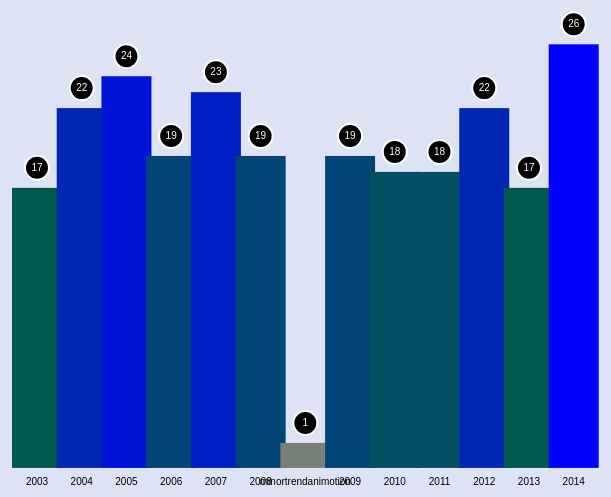
D3 v3 page, settled after 480 driven frames (8 s of simulated time); the page loaded 1 data file(s).


// ── ../js/utils.js
// Some reusable functions that have
// been abstracted from individual days

var global_config = {

    // only works on my domain, throttled.
    GOOGLE_API_KEY: 'AIzaSyAM4K04yxd6F2-M6w8rEm4p97PMN6y2r0w',
    is_mobile: /android|webos|iphone|ipad|ipod|blackberry|iemobile|opera mini/i.test(navigator.userAgent.toLowerCase()),
    basic_fonts: [
    'Lato',
    'Georgia',
    'Consolas',
    'Verdana',
    'Tahoma',
    'Arial',
    'Helvetica',
    'Lucida Sans',
    'Lucida Console',
    'Lucida',
    'Big Caslon',
    'Book Antiqua',
    'Palatino Linotype',
    'Bodoni MT',
    'Didot',
    'Didot LT STD',
    'Hoefler Text',
    'Garamond',
    'Calisto MT',
    'Bookman Old Style',
    'Bookman',
    'Goudy Old Style',
    'Bitstream Charter',
    'Optima',
    'Segoe',
    'Candara',
    'Geneva',
    'Futura',
    'Trebuchet MS',
    'Franklin Gothic Medium',
    'ITC Franklin Gothic',
    'Gill Sans',
    'Calibri',
    'Baskerville old face',
    'Courier New'
    ]
};

var globalLoader = {
    load_speed: 200,
    load: function(opts) {
        var loader = $('<div id="global-loader"><span class="text fade"></span></div>');
        loader
        .css(opts.css)
        .find('.text').text(opts.msg || 'Loading...');

        $('body')
        .prepend(loader)
        .hide()
        .fadeIn(globalLoader.load_speed);
    },
    unload: function(opts) {
        var delay;
        try {
            delay = opts.delay;
        }
        catch(e) {
            delay = 0;
        }
        setTimeout(function(){
            $('body')
            .find('#global-loader')
            .fadeOut(globalLoader.load_speed, function(){
                $(this).remove();
            });
        }, delay);
    }
};

function successionPlugin(container, advance_speed, callback) {
    // move to plugin format
    // at some point
    var successions = $(container).find('[data-succession]');

    successions
    .hide()
    .each(function(k, succession){
        var _text = $(succession);
        var speed = _text.data('fade-speed');
        var start = _text.data('start');
        var end   = _text.data('stop');

        // set timeout for starting point
        setTimeout(function(){
            _text.fadeIn(speed);
        }, start * advance_speed);

        // set timeout for ending point
        setTimeout(function(){
            _text.fadeOut(speed, function(){
                if(callback) {
                    callback();
                }
            });
        }, end * advance_speed);
    });
    return;
}

/* Math */

function calculateRadialAngle(deg, index, size) {
    // Calculates the positioning for x/y
    // coords along a circle.
    var rad = (Math.PI / 180);
    return [
        Math.sin((deg * index) * rad) * size,
        Math.cos((deg * index) * rad) * size
    ];
}

function sum(arr) {
    var _sum = 0;
    for(var i = 0; i < arr.length; i++) {
        _sum += arr[i];
    }
    return _sum;
}

function findPrime(num) {
    var primes = [2, 3, 5, 7, 11, 13, 17, 19, 23];
    var is_prime = false;
    for(var i = 0, len = primes.length - 1; i <= len; i++) {
        if(primes[i] === num) {
            is_prime = true;
        }
    }
    return is_prime;
}

function distance(pos1, pos2){
    // http://snipplr.com/view/47207/distance-between-two-points/
    var xs = 0;
    var ys = 0;
    xs = pos2.x - pos1.x;
    xs = xs * xs;
    ys = pos2.y - pos1.y;
    ys = ys * ys;
    return Math.sqrt(xs + ys);
}

/* UI / DOM related */

function setActiveFn(els, funcs, el, active_fn) {
    // allows a map of functions to
    // work with a map of DOM elements
    // removing some boilerplate of setting
    // up event handlers and setting/getting the right functions.
    // @els: the DOM elements that need events bound to them.
    // @funcs: the map of functions to reference
    // @el: the scope of the element to call from (e.g: this)
    els.removeClass('active');
    // requires the text to be used as function name
    // so it must match the map key name.
    var fn = el.text();
    el.addClass('active');
    // assign the func
    active_fn = funcs[fn];
    return active_fn;
}

function populateMenu(list, menu, el, use_both) {
    // populates a menu with an array
    // or object, into another dom element
    // also allows you to pass in an el,
    // so it can be used for anything,
    // e.g. <li> or <select> or <p>.
    // @use_both: Boolean - allows both
    // k and v to be added with a colon
    $.each(list, function(k, v) {
        var value = ($.isArray(list) ? v : k);
        var item = $(el);
        value = use_both ? (list[k] + ' ' + value) : value;
        item.html(value);
        menu.append(item);
    });
}

function buttonsWithFuncs(container_el, funcs, set_active_fn, btn_classes) {
    // A vanilla js version of populateMenu and setActiveFn.
    // Easier to user and a mostly better mapper that
    // takes a list of funcs and creates buttons and events.
    // Just give it a container and a list of functions, and voila!
    for(var func in funcs) {
        var btn = document.createElement('a');
        btn.setAttribute('href', '#');
        btn.setAttribute('id', func);
        btn.setAttribute('class', btn_classes || '');
        btn.innerText = func;
        container_el.appendChild(btn);
        // custom function that must be capable
        // of setting the value of a current variable to this functions
        // matching name. Must be in a higher scope.
        btn.onclick = set_active_fn;
    }
}

function addCanvasUI(generate) {
    var export_btn;
    var generate_btn;
    // adds some common reusable
    // elements to the DOM
    // expects the ids to exist;
    // expects a reference to the generating
    // function to be passed in
    try {
        export_btn   = $('#export-btn');
        generate_btn = $('#generate-btn');
        export_btn.on('click', function(){
            exportCanvas(canvas || canvas_elem);
        });
        generate_btn.on('click', generate);
    } catch(e) {
        // ReferenceError
        export_btn   = document.getElementById('export-btn');
        generate_btn = document.getElementById('generate-btn');
        if(export_btn) {
            export_btn.addEventListener('click', function(){
                exportCanvas(canvas || canvas_elem);
            });
        }
        if (generate_btn) {
            generate_btn.addEventListener('click', generate);
        }
    }
}

function newArr(count, mapfn) {
    // Fills an array @count times with return value of @mapfn.
    return Array.apply(null, new Array(count)).map(mapfn);
}

function pad(str, amt, atom) {
    // similar to Python's padding.
    atom = atom || '\u00A0';
    var s = ''
    for(var i = 0 ; i < amt; i++) {
        if(i === amt / 2) {
            s += str;
        } else {
            s += atom;
        }
    }
    return s;
}

function findIn(match, set) {
    for(var i = 0; i < set.length; i++) {
        if(set[i] === match) {
            return true;
        }
    }
    return false;
}

function getLastOf(input) {
    // returns the last char
    // of a given string
    if(typeof input !== 'string') {
        return input;
    }
    return input.substr(input.length - 1, input.length);
}

function simpleLetterSequence(opts) {
    // animate a sequence of letters,
    // allow for transition from one css state
    // to another, which allows for all
    // kinds of possibilities
    // Parameters:
    // @opts.container [DOM element]
        // the container to append items to
    // @opts.word
    // @opts.css_before [Object] initial css state
    // @opts.css_after [Object] final css state
    // @opts.len [Number] indicating length (optional)
    // @opts.fade [Number] fade speed
    // @opts.timing [Number] delay timeout
    // @opts.callback [Function] a callback to execute
    var len = opts.len || (opts.word.length - 1);
    for(var i = 0; i <= len; i++) {
        (function(i){
            setTimeout(function(){
                var letter = opts.word[i];
                var block  = '<span>' + letter + '</span>';
                opts.container
                .append(block)
                .find('span')
                .last()
                .hide()
                .css(opts.css_before)
                .fadeIn(opts.fade, function(){
                    $(this).css(opts.css_after);
                });
            }, i * opts.timing);
        })(i);
    }
    if(opts.callback) {
        // add a callback that
        // finishes after all loops
        setTimeout(opts.callback, len * opts.timing);
    }
    return;
}

function initGoogleFonts() {
    // defters to type library:
    // github.com/christabor/typey
    window.myTypeLibrary = fonTypey({

        // public, limited access only
        // for github.com/christabor
        api_key: global_config.GOOGLE_API_KEY
    });
    myTypeLibrary.initAllFeatures('body');
    return;
}

function disableForMobile() {
    // disable all scripts
    // before they load
    var html = [
    '<h1>Sorry, but this page does not work well in mobile browsers.</h1>',
    '<p>Please try again with a desktop device. <333</p>'
    ].join('');

    // add message to dom
    // replace original content
    document
    .querySelector('body')
    .innerHTML = html;
    return;
}

function hasJS() {
    // remove no-js classes for
    // compatibility and enhancement
    $('body').removeClass('no-js');
    return;
}

/********************* Misc. *********************/

function randomArrayValue(arr) {
    return arr[getKey(arr)];
}

function randomObjValue(obj) {
    if(!Object.keys) return;

    // get the random "key" as integer
    var counter = 0;
    var rand    = rando(Object.keys(obj).length);
    var el      = {};
    $.each(obj, function(k, v){
        // see if the current key
        // matches the random integer
        if(counter === rand) {
            el[k] = v;
        }
        counter += 1;
    });
    if(!el) return obj;
    return el;
}

function getKey(arr) {
    // get a random key by the length
    // of a given array
    return Math.floor(Math.random() * arr.length);
}

function rando(max) {
    return Math.floor(Math.random() * max);
}

function randomFixedString(count) {
    // generate a random string
    // of fixed length
    var tokens = 'abcdefghijklmopqrstuvwxyz'.split('');
    var str = '';
    for(var i = 0; i <= count; i++) {
        str += tokens[rando(tokens.length)];
    }
    return str;
}

function randomNumberArray(length, max) {
    var arr = [];
    for(var i = 0; i <= length; i++) {
        arr.push(rando(max || 500));
    }
    return arr;
}

function coordify(x, y) {
    // object from args
    return {'x': x, 'y': y};
}

function randomCoords(max_x, max_y) {
    // returns a single object containing
    // x and y coords
    return {
        x: rando(max_x),
        y: rando(max_y)
    };
}

function convertPxToNum(str) {
    return parseInt(str.replace('px', ''), 10);
}

function randomCSSColorAttr(elem, props, color_max) {
    // only works on color related
    // css properties
    var multiple = $.isArray(props);
    var multi_map = {};

    if(multiple) {
        for (var i = 0, len = props.length; i < len; i++) {
            multi_map[props[i]] = randomColor(color_max);
            elem.css(multi_map);
        }
    } else {
        elem.css(props, randomColor(color_max));
    }
    return;
}

function animatePath(path) {
    // taken from http://jakearchibald.com/2013/animated-line-drawing-svg/
    var length = path.getTotalLength();
    // Clear any previous transition
    path.style.transition = path.style.WebkitTransition = 'none';
    path.style.strokeDasharray = length + ' ' + length;
    path.style.strokeDashoffset = length;
    // Trigger a layout so styles are calculated & the browser
    // picks up the starting position before animating
    path.getBoundingClientRect();
    // Define our transition
    transition = 'stroke-dashoffset 2s ease-in-out';
    path.style.transition = path.style.WebkitTransition = transition;
    path.style.strokeDashoffset = '0';
}

/********************* Fabric.JS *********************/

function randomCommandValues(iterations, max) {
    // generates the numerical
    // values separate of a given command type
    var values = [];
    for (var i = 0; i < iterations; i++) {
        values.push(rando(max));
    }
    return values.join('-');
}

function randomSVGMoveTo(max) {
    // M = absolute, m = relative
    // produces something like:
    // M100,50
    var pathdata = '';
    if(rando(10) > 5) {
        pathdata += 'M';
    } else {
        pathdata += 'm';
    }
    pathdata += rando(max) + ',' + rando(max);
    return pathdata;
}

function randomSVGLineTo(max) {
    // L = absolute, l = relative
    // produces something like:
    // L50,50
    var pathdata = '';
    if(rando(10) > 5) {
        pathdata += 'L';
    } else {
        pathdata += 'l';
    }
    pathdata += rando(max) + ',' + rando(max);
    return pathdata;
}

function randomSVGCurveTo(max) {
    // Q = absolute, q = relative
    // produces something like:
    // Q cx,cy x,y" or "q dcx,dcy, dx, dy"
    var pathdata = '';
    var cx = rando(max);
    var cy = rando(max);
    var x  = rando(max);
    var y  = rando(max);
    if(rando(10) > 5) {
        pathdata += 'Q';
    } else {
        pathdata += 'q';
    }
    pathdata += [cx, cy, x, y].join(',');
    return pathdata;
}

function randomSVGArcTo(max) {
    // A = absolute, a = relative
    // produces something like:
    // A rx,ry xAxisRotate LargeArcFlag, SweepFlag x,y
    var pathdata    = '';
    var rx          = rando(max);
    var ry          = rando(max);
    var axis_rotate = rando(360);
    var x           = rando(max);
    var y           = rando(max);
    var arc_flag    = (rando(10) > 5 ? 1: 0);
    var sweep_flag  = (rando(10) > 5 ? 1: 0);

    if(rando(10) > 5) {
        pathdata += 'A';
    } else {
        pathdata += 'a';
    }
    pathdata += [rx, ry, axis_rotate, arc_flag, sweep_flag, x, y].join(',');
    return pathdata;
}

function randomPrecisePath(max) {
    // Combine all effects
    // in a relatively normal order
    // with more precise formatting than
    // randomPath() produces something like
    // "M73,4,l26,70,q29,22,97,6,a2,42,88,1,0,43,67"
    return [
    randomSVGMoveTo(max),
    randomSVGLineTo(max),
    randomSVGCurveTo(max),
    randomSVGArcTo(max)
    ].join(',');
}

function smartPath(seed) {
    var data = [];
    data.push(randomSVGMoveTo(seed));

    for (var i = 0; i < seed; i++) {
        data.push(randomSVGCurveTo(i));
        data.push(randomSVGLineTo(i));
        data.push(randomSVGArcTo(i));
    }
    data.push(',z');
    return data.join(',');
}

function randomCommandPair(iterations, max) {
    // adds command type and numerical combination
    return randomCommand() + randomCommandValues(iterations, max);
}

function randomCommand() {
    // M = moveto
    // L = lineto
    // H = horizontal lineto
    // V = vertical lineto
    // C = curveto
    // S = smooth curveto
    // Q = quadratic Bézier curve
    // T = smooth quadratic Bézier curveto
    // A = elliptical Arc
    // Z = closepath
    var commands = ['M', 'L', 'H', 'V', 'C', 'S', 'Q', 'T', 'A', 'Z'];

    // adds random the command type
    return randomArrayValue(commands);
}

function randomPath(max, max_size) {
    var paths = [];
    for (var i = 0; i < max; i++) {
        paths.push(randomCommandPair(i, max_size));
    }
    return paths.join('');
}

function randomHTMLInput() {
    var inputs = ['type', 'radio', 'text', 'number', 'date', 'range'];
    return '<input type="' + inputs[rando(inputs.length)] + '">';
}

function randomBinary(max) {
    // generate some random binary of
    // @max size (e.g. 0101010101)
    var str = '';
    for(var i = 0; i <= max; i++) {
        str += rando(10) >= 5 ? '0' : '1';
    }
    return str;
}

function randomAlternatingString(chars, max) {
    // @chars: an array of values
    // @max: number of times to run
    var str = '';
    doSomethingABunch(function(){
        str += randomArrayValue(chars);
    }, max);
    return str;
}

function randomStringLength(max) {
    // Returns a random string using
    // separate method, of random (MAX) characters
    return randomFixedString(rando(max));
}

function randomSentence(word_count, max_length, delimiter) {
    var words = [];
    for(var i = 0; i <= word_count; i++) {
        words.push(randomStringLength(max_length));
    }
    if(!delimiter) {
        delimiter = ' ';
    }
    return words.join(delimiter);
}

function randomColor(max, opacity) {
    // return a random color,
    // in rgba format
    if(isNaN(max)) {
        max = 255;
    }
    return rgbString(rando(max), rando(max), rando(max), opacity);
}

function rgbString(r, g, b, a) {
    r = r || 0;
    g = g || 0;
    b = b || 0;
    if(a) {
        return ['rgba(', r, ',', g, ',', b, ',', clamp(a, 0, 1), ')'].join('');
    } else {
        return ['rgb(', r, ',', g, ',', b, ')'].join('');
    }
}

function randomRGBA(max) {
    return randomColor(max);
}

function randomColorArray(max) {
    // assumed to always be RGB, though since it's
    // random it doesn't matter
    return [rando(max), rando(max), rando(max)];
}

function randomColorHex(is_octal) {
    // Creds: http://www.paulirish.com/2009/random-hex-color-code-snippets/
    var color = Math.floor(Math.random()*16777215).toString(16);

    // added a custom is_octal flag to determine if using
    // octal or not (useful in libraries like THREE.js)
    return is_octal ? '0x'+color : '#'+color;
}

function randomColorObject(max) {
    // return an RGB object
    return {
        r: rando(max),
        g: rando(max),
        b: rando(max)
    };
}

function randomGradientObj(max_stops) {
    var gradients   = [];
    var color_stops = 'bottom, ';
    var step        = '';
    var webkit;
    var o;
    var moz;
    var ms;
    var noprefix;

    // divide each color stop
    // by the max stops and add the color
    for (var i = max_stops; i > 0; i--) {
        if(i === max_stops) {
            // always start at 1%
            step = '1%, ';
        }
        else if(i === 1) {
            // remove trailing
            // comma on last color-step
            step = Math.round(100 / i) + '%';
        } else {
            step = Math.round(100 / i) + '%, ';
        }
        color_stops += randomColorHex() + ' ' + step;
    }
    color_stops += ')';

    // add all color stops and prefixes - ugh
    // pretty ugly, needs reworking
    gradients.push('-webkit-linear-gradient(' + color_stops);
        gradients.push('-ms-linear-gradient(' + color_stops);
            gradients.push('-o-linear-gradient(' + color_stops);
                gradients.push('-moz-linear-gradient(' + color_stops);
                    gradients.push('linear-gradient(' + color_stops);
                        return gradients;
                    }

                    function randomColorScheme(color_count, max) {
    // return an array of random colors @color_count long
    var colors = [];
    for(var i = 0; i <= color_count; i++) {
        colors[i] = randomColor(max);
    }
    return colors;
}

function bootstrapCanvas(callback, is_fabric, canvas_el, opts) {
    // a reusable function for bootstrapping
    // some common canvas inits. Also provides
    // a callback so everything is defined in order.
    window.dims = getViewportDimensions();
    // monkey patch options
    if(!opts) {
        opts = {
            'height': dims.height,
            'width': dims.width
        }
    }
    window.height      = opts.height;
    window.width       = opts.width;
    window.canvas_elem = document.querySelector(canvas_el || 'canvas');
    canvas_elem.width  = width;
    canvas_elem.height = height;
    if(is_fabric) {
        canvas = new fabric.Canvas(canvas_el || 'canvas');
        canvas.selection = false;
    } else {
        window.ctx = canvas_elem.getContext('2d');
    }
    if(callback) {
        callback();
    }
}

function setCanvasSize(canvas, factor) {
    // sets canvas based on existing
    // width or height attributes
    canvas.height = height * factor;
    canvas.width  = width * factor;
}

function clearCanvas(bg) {
    if(!bg) bg = 'white';
    // a simple clearing fn
    // -- assumes a global variable "ctx"
    ctx.fillStyle = bg;
    ctx.fillRect(0, 0, width, height);
}

function getDocumentDimensions() {
    // return a simple dimensions object
    // of the screen width and height
    return {
        'height': window.screen.availHeight,
        'width': window.screen.width
    };
}

function getViewportDimensions() {
    return {
        'height': document.documentElement.clientHeight,
        'width': document.documentElement.clientWidth
    };
}

function exportCanvas(canvas) {
    if(!canvas) return;
    try {
        if(fabric) {
            // remove outlines
            // and select boxes
            canvas.deactivateAll()
            .renderAll();
        }
    } catch(e) {}
    window.open(canvas.toDataURL());
}

function log(msg) {
    return console.log(msg);
}

function uid() {
    return rando(9999);
}

function cssUuid() {
    // appends `id_` to the beginning of random uuids,
    // since css selectors do not work on first numbers
    return 'id_' + uuid(1);
}

function uuid(count, delimiter) {
    // random unique identifier in the form 0000-0000-0000-0000
    var _uuid = [];
    count = count || 4;
    for(var i = 0; i < count; i++) {
        _uuid.push(uid());
    }
    return _uuid.join(delimiter || '-');
}

function makeHTMLTag(el, content) {
    return ['<', el, '>', content, '</', el, '>'].join('');
}

function stretchCanvas(canvas) {
    // makes canvas stretch across whole window size
    $(canvas)
    .height($(window).height())
    .width($(window).width());
    return;
}

function doSomethingABunch(thing, times, context) {
    // generic repeater
    if(times > 0) {
        thing(context);
        doSomethingABunch(thing, times - 1, context);
    }
    return;
}

function multiCopyToString(times, string, delimiter) {
    // copy a string multiple times
    // - similar to Pythons operator overloading
    // e.g. cat * 3 => catcatcat
    var copied = '';
    for(var i = 1; i <= times; i++) {
        copied += string + delimiter;
    }
    return copied;
}

function multiCopyToArray(times, string) {
    // similar to string copy,
    // but sends to array a number of times
    // e.g. fn(10, 'cat') => [cat, cat]
    var copied = [];
    for(var i = 1; i <= times; i++) {
        copied.push(string);
    }
    return copied;
}

function triggerLoading(on) {
    if(on) {
        $('body').css('cursor', 'progress');
    } else {
        $('body').css('cursor', 'auto');
    }
    return;
}

function getLocation(success, error) {
    // set some options to pass in
    var options = {
        enableHighAccuracy: true,
        timeout: 5000,
        maximumAge: 0
    };

    // check if enabled
    if (navigator.geolocation) {
        coords = navigator
        .geolocation
        .getCurrentPosition(success, error, options);
    }
    else {
        alert('Geolocation is not supported by this browser.');
    }
    return coords;
}

function clamp(number, min, max) {
    return Math.min(Math.max(number, min), max);
}

function show(elem) {
    // more human-readable show
    elem.show();

    // make chainable
    return elem;
}

function hide(elem) {
    // more human-readable hide
    elem.hide();

    // make chainable
    return elem;
}

function arrayToHTMList(arr) {
    // creates a series of lis from an array -
    // parent element is not created.
    var html = '';
    for(var i = 0; i < arr.length; i++) {
        html += '<li>' + arr[i] + '</li>';
    }
    return html;
}

function arrayToHTMLOptions(arr) {
    // creates a dropdown form from an array -
    // parent element is not created.
    var html = '';
    for(var i = 0; i < arr.length; i++) {
        html += '<option>' + arr[i] + '</option>';
    }
    return html;
}

function arrayToHTMLCheckboxes(arr) {
    // creates a set of checkboxes form from an array
    var html = '';
    for(var i = 0; i < arr.length; i++) {
        var id = uuid(1) + '-' + i;
        html += strToHTMLCheckBox(arr[i], id, null);
    }
    return html;
}

function strToHTMLCheckBox(str, id, data) {
    // Create a single checkbox with a @param "string"
    // value and id of @param "id"
    // also allows for extra data-* attrs to be passed
    // to the checkbox via @param data.
    var data_attrs = '';
    for(var attr in data) {
        data_attrs += ('data-' + attr + '=' + data[attr]) + ' ';
    }
    return '<label id="' + id + '">' +
           '<input type="checkbox" ' +  data_attrs + '>' + str +
           '</label>';
}

function createDTreeFromJSON(data, html, flattened) {
    // generates a decision tree via html,
    // recursively from the *appropriately*
    // formatted JSON data.
    // Required format:
    //   "title": "my title...",
    //   "q": "question 1",
    //   "yes": "if yes...",
    //   "no": {
    //     ... more "yes", "no", "q" objects or strings,
    //         which will be recursively enumerated until no
    //         more objects are found.
    //   }

    if(!html) html = '';
    if(!data.yes && !data.no) return html;
    html += '<ul class="dtree ' + (flattened ? 'flattened' : '') + '"><li class="question">' + data.q + '</li>';
    if(typeof data.yes === 'string'){
        html += '<li class="animated fadeInLeft label yes"><span>Yes?</span> <ul class="child"><li>' + data.yes + '</li></ul></li>';
    } else {
        html += '<li class="animated fadeInLeft label yes"><span>Yes?</span> <ul class="child"><li>';
        return createDTreeFromJSON(data.yes, html);
    }
    if(typeof data.no === 'string'){
        html += '<li class="animated fadeInLeft label no"><span>No?</span> <ul class="child"><li>' + data.no + '</li></ul></li>';
    } else {
        html += '<li class="animated fadeInLeft label no"><span>No?</span> <ul class="child"><li>';
        return createDTreeFromJSON(data.no, html);
    }
    html += '</ul>';
    return html;
}

/********************* SHIMS *********************/

function hasGetUserMedia() {
    // http://www.html5rocks.com/en/tutorials/getusermedia/intro/
    return !!(navigator.getUserMedia ||
        navigator.webkitGetUserMedia ||
        navigator.mozGetUserMedia ||
        navigator.msGetUserMedia);
}

window.requestAnimFrame = (function(){
    return window.requestAnimationFrame ||
    window.webkitRequestAnimationFrame ||
    window.mozRequestAnimationFrame    ||
    window.oRequestAnimationFrame      ||
    window.msRequestAnimationFrame     ||
    function(/* function */ callback, /* DOMElement */ element){
        window.setTimeout(callback, 1000 / 60);
    };
})();

navigator.getUserMedia = (navigator.getUserMedia || navigator.webkitGetUserMedia || navigator.mozGetUserMedia);

/********************* THREE.js *********************/

function createTween(opts) {
    if(!TWEEN) return;

    // create tweening classes
    var new_tween = new TWEEN.Tween(opts.from)
    .to(opts.to, opts.duration || 1000)
    .easing(opts.easing)
    .onUpdate(opts.onUpdate)
    .onComplete(opts.onComplete);

    // start
    new_tween.start();
    return;
}

function addTHREEStats() {
    if(!Stats) return;

    // construct new stats
    // obj and add to DOM
    // scope is global, so it has
    // a more unique namespace
    three_stats = new Stats();
    three_stats.domElement.style.position = 'absolute';
    three_stats.domElement.style.top = '0px';
    container.appendChild(three_stats.domElement);
    return;
}

/********************* d3.js *********************/

// Dependencies: d3.js

function addTitle(container, title, fixed_size) {
    // creates a scale that will constrain the font size
    // to within the containers dimensions,
    // based on the number of letters in the title.
    var TOP_OFFSET = 10;
    var width = container[0][0].clientWidth;
    var constrainedBoxFontScale = d3.scale.linear()
    .domain([0, title.length]).range([10, clamp((width / title.length) * 1.8, 10, 30)]);
    return container.append('text')
    .attr('x', width / 2)
    .attr('y', function(d){
        return TOP_OFFSET + constrainedBoxFontScale(title.length);
    })
    .attr('class', 'svg-title')
    .attr('font-size', function(d){
        return fixed_size || constrainedBoxFontScale(title.length);
    })
    .attr('text-anchor', 'middle')
    .text(title);
}

function getSVG(id, dims, container) {
    return d3.select(container || '#svg-container')
    .append('svg').attr('id', id)
    .attr('width', dims.w || dims.width)
    .attr('height', dims.h || dims.height)
}

function getCenterTranslation(dims) {
    // returns a boilerplate center translation string
    return 'translate(' + [(dims.w || dims.width) / 2, (dims.h || dims.height) / 2].join(',') + ')';
}

function translation(w, h) {
    // Returns a translation string used in attr('transform');
    return 'translate(' + [w, h].join(',') + ')';
}

function transformMatrix(sx, sy, x, y) {
    // Returns a matrix translation
    // http://stackoverflow.com/questions/6711610/how-to-set-transform-origin-in-svg
    return 'matrix(' + sx + ', 0, 0, ' + sy + ', ' + (x - sx * x) + ', ' + (y - sy * y) + ')';
}

function transformMatrixUniform(scale, x, y) {
    return transformMatrix(scale, scale, x, y);
}

function flattenQuadtree(quadtree) {
    // http://bl.ocks.org/mbostock/4343214
    var nodes = [];
    quadtree.visit(function(node, x1, y1, x2, y2){
        nodes.push({'x': x1, 'y': y1, 'width': x2 - x1, 'height': y2 - y1});
    });
    return nodes;
}

// ── logotrends.js
var logotrends = (function(){
    'use strict';

    var _dims   = getViewportDimensions();
    var height  = _dims.height / 1.4;
    var width   = _dims.width / 1.4;
    var dims    = {'w': width, 'h': height};
    var group   = getSVG('foo', dims, '#container');
    var PADDING   = 50;
    var BAR_WIDTH = 50;

    function init() {
        d3.json('all-categories.json', function(data){
            var total_max = d3.max(data, function(d){return d.total;});
            var totalScale = d3.scale.linear()
            .domain([1, total_max])
            .range([100, height - PADDING])
            .clamp(true);

            var yearScale = d3.scale.linear()
            .domain([0, d3.max(data, function(d){
                return isNaN(d.year) ? 0 : Number(d.year);
            })])
            .range([PADDING, width - PADDING])
            .clamp(true);

            var xScale = d3.scale.linear()
            .domain([0, data.length])
            .range([PADDING * 2, width - PADDING])

            var colorScaleTotal = d3.scale.linear()
            .domain([0, total_max / 2, total_max])
            .range(['gray', 'green', 'blue'])

            var bars;

            bars = group
            .append('g')
            .selectAll('.bar')
            .data(data);

            bars.enter()
            .append('rect')
            .attr('height', 0)
            .attr('y', height)
            .transition()
            .delay(function(d, i){return i * 100;})
            .attr('width', BAR_WIDTH)
            .attr('height', function(d){
                return totalScale(d.total) - PADDING * 1.5;
            })
            .attr('fill', function(d){
                return colorScaleTotal(d.total);
            })
            .attr('x', function(d, i){
                return xScale(i);
            })
            .attr('y', function(d){
                return height - totalScale(d.total) + PADDING / 1.5;
            })
            .attr('title', function(d){
                return 'http://www.logolounge.com/article/' + d.year + 'trends';
            })
            .attr('data-url', function(d){
                return 'http://www.logolounge.com/article/' + d.year + 'trends';
            });

            bars
            .on('mouseover', function(d, i){
                d3.select('#tooltip-bg-' + i)
                .classed('hidden', false);
                d3.select('#tooltip-' + i)
                .classed('hidden', false);
            })
            .on('mouseout', function(d, i){
                d3.select('#tooltip-bg-' + i)
                .classed('hidden', true);
                d3.select('#tooltip-' + i)
                .classed('hidden', true);
            })
            .on('mousedown', function(d){
                return window.open(d3.select(this).attr('data-url'));
            });

            group.append('g')
            .selectAll('.bar-text-bg')
            .data(data)
            .enter()
            .append('circle')
            .attr('r', 0)
            .transition()
            .delay(function(d, i){return i * 100;})
            .attr('r', 12)
            .attr('fill', 'black')
            .attr('cx', function(d, i){
                return xScale(i) + BAR_WIDTH / 2;
            })
            .attr('cy', function(d){
                return height - totalScale(d.total) + PADDING / 1.5 - 20;
            });

            // totals
            group.append('g')
            .selectAll('.bar-text-total')
            .data(data)
            .enter()
            .append('text')
            .attr('opacity', 0)
            .transition()
            .delay(function(d, i){return i * 100;})
            .attr('fill', 'white')
            .attr('opacity', 1)
            .attr('text-anchor', 'middle')
            .attr('x', function(d, i){
                return xScale(i) + BAR_WIDTH / 2;
            })
            .attr('y', function(d){
                return height - totalScale(d.total) + PADDING / 1.5 - 17;
            })
            .text(function(d){
                return d.total;
            });

            group.append('g')
            .selectAll('.text-years')
            .data(data)
            .enter()
            .append('text')
            .attr('opacity', 0)
            .transition()
            .delay(function(d, i){return i * 100;})
            .attr('fill', 'black')
            .attr('opacity', 1)
            .attr('text-anchor', 'middle')
            .attr('x', function(d, i){
                return xScale(i) + BAR_WIDTH / 2;
            })
            .attr('y', function(d){
                return height - PADDING / 2;
            })
            .text(function(d){
                return d.year;
            });

            // add tooltips last for z-index
            var tooltips = group
            .append('g')
            .selectAll('.categories')
            .data(data);

            tooltips.enter()
            .append('g')
            .attr('id', function(d, i){
                return 'tooltip-' + i;
            })
            .classed({'hidden': true, 'tooltip': true})
            .attr('width', 200)
            .attr('height', 80)
            .attr('fill', 'black')
            .attr('x', function(d, i){
                return xScale(i) - BAR_WIDTH / 2;
            })
            .attr('y', function(d){
                return height - totalScale(d.total) + PADDING;
            })
            .selectAll('.categories-text-inner')
            .data(function(d){
                return d.categories;
            })
            .enter()
            .append('text')
            .attr('x', 12)
            .attr('y', function(d, i){
                return PADDING + i * 20;
            })
            .text(function(d){
                return d;
            });
        });
    }

    return {
        'init': init
    };
})();

window.onload = logotrends.init;


### data: all-categories.json
[
 {
  "total": 17,
  "categories": [
   "Droplets",
   "Refinement",
   "Pop",
   "Natural",
   "spirals",
   "Animorphic",
   "Canted",
   "Alpha-face",
   "... 9 more items"
  ],
  "year": "2003"
 },
 {
  "total": 22,
  "categories": [
   "Glassine",
   "Bubbles",
   "Dialogue",
   "Boxes",
   "Substitutions",
   "Letter",
   "Bars",
   "Implied",
   "... 14 more items"
  ],
  "year": "2004"
 },
 {
  "total": 24,
  "categories": [
   "Folly",
   "Stars",
   "Amalgams",
   "Blow",
   "Out",
   "CMYK",
   "Flames",
   "Wicker",
   "... 16 more items"
  ],
  "year": "2005"
 },
 {
  "total": 19,
  "categories": [
   "Blankets",
   "Blenders",
   "Buttons",
   "Dot",
   "Fuzz",
   "Orbs",
   "Dry",
   "Brush",
   "... 11 more items"
  ],
  "year": "2006"
 },
 {
  "total": 23,
  "categories": [
   "Dos",
   "Helix",
   "Rubber",
   "Bands",
   "Radiance",
   "Eco",
   "Smart",
   "Lit",
   "... 15 more items"
  ],
  "year": "2007"
 },
 {
  "total": 19,
  "categories": [
   "Supernova",
   "Fine",
   "Line",
   "FoldOver",
   "Global",
   "Expansion",
   "Loops",
   "Jawbreakers",
   "... 11 more items"
  ],
  "year": "2008"
 },
 {
  "total": 1,
  "categories": [
   ""
  ],
  "year": "minortrendanimotion"
 },
 {
  "total": 19,
  "categories": [
   "PhotoFill",
   "Concealed",
   "VariDot",
   "Candy",
   "Stripe",
   "Texting",
   "Encrust",
   "Monolgue",
   "... 11 more items"
  ],
  "year": "2009"
 },
 "... 5 more items"
]